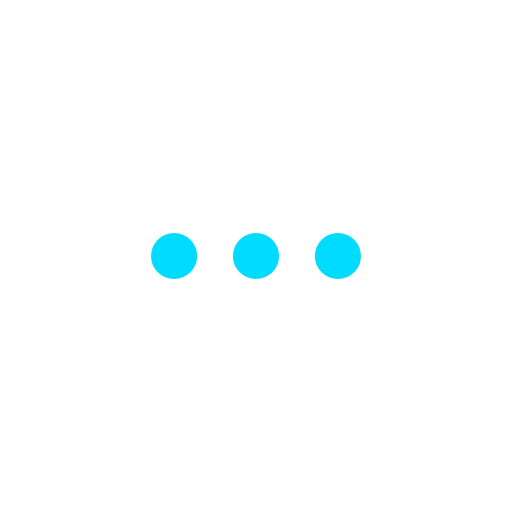
t = 0.00 s
t = 0.33 s: frame unchanged from t = 0.00 s, image omitted
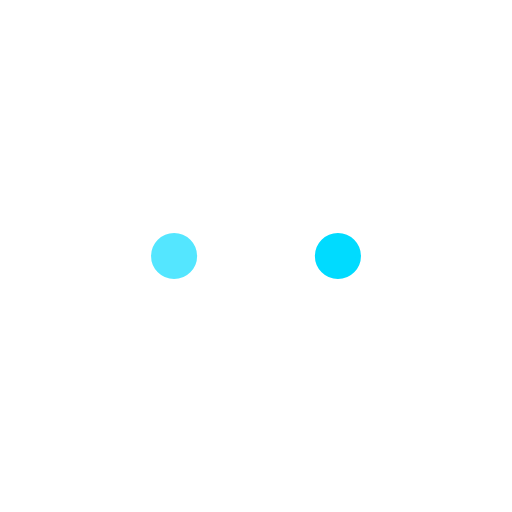
t = 0.67 s
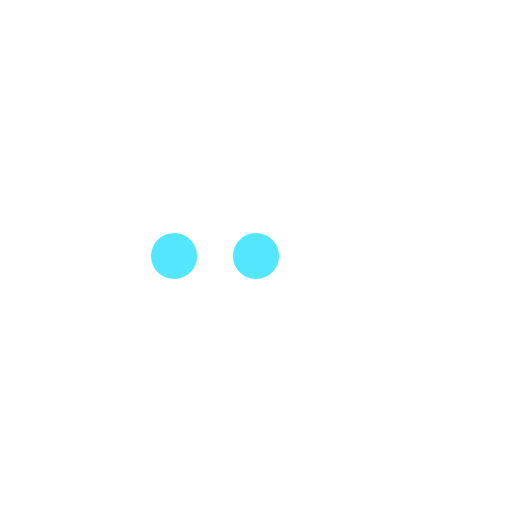
t = 1.00 s
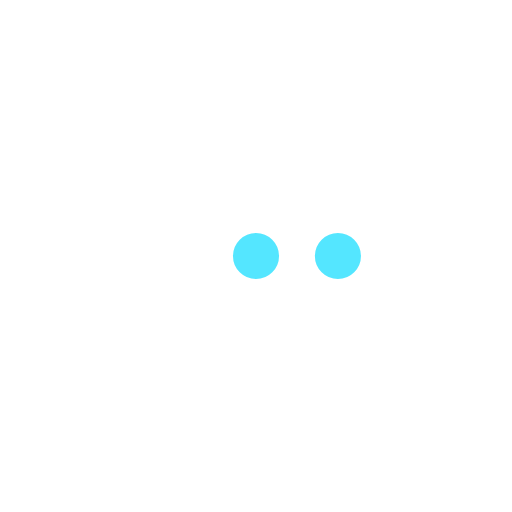
t = 1.33 s
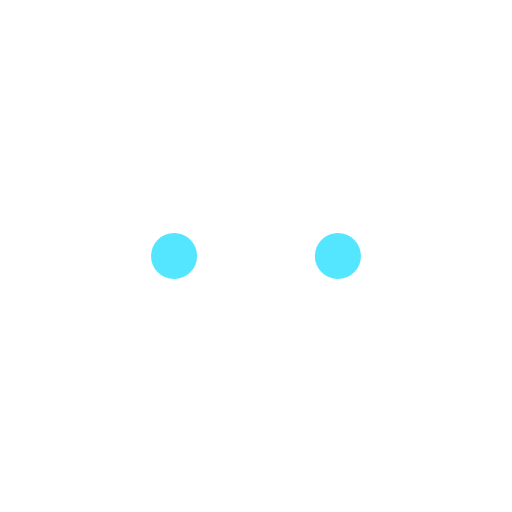
t = 1.67 s

The animated SVG that drew these frames (rendered in a browser with its animation timeline set to each time). Animation: 3 SMIL elements (animate=3); one cycle of 2.00 s, repeats indefinitely.

<svg id="inlineLoaderRef" xmlns="http://www.w3.org/2000/svg" xmlns:xlink="http://www.w3.org/1999/xlink" viewBox="0 0 100 100" width="100" height="100" overflow="visible" fill="#00dbff" stroke="#00dbff" class="single-loader" style=""><defs> <circle id="inline" cx="20" cy="50" r="4"/>    </defs> <use xmlns:xlink="http://www.w3.org/1999/xlink" xlink:href="#inline" x="14"><animate attributeName="opacity" values="0;1;0" dur="1s" begin="0.3333333333333333s" repeatCount="indefinite"/>    </use><use xmlns:xlink="http://www.w3.org/1999/xlink" xlink:href="#inline" x="30"><animate attributeName="opacity" values="0;1;0" dur="1s" begin="0.6666666666666666s" repeatCount="indefinite"/>    </use><use xmlns:xlink="http://www.w3.org/1999/xlink" xlink:href="#inline" x="46"><animate attributeName="opacity" values="0;1;0" dur="1s" begin="1s" repeatCount="indefinite"/>    </use> </svg>